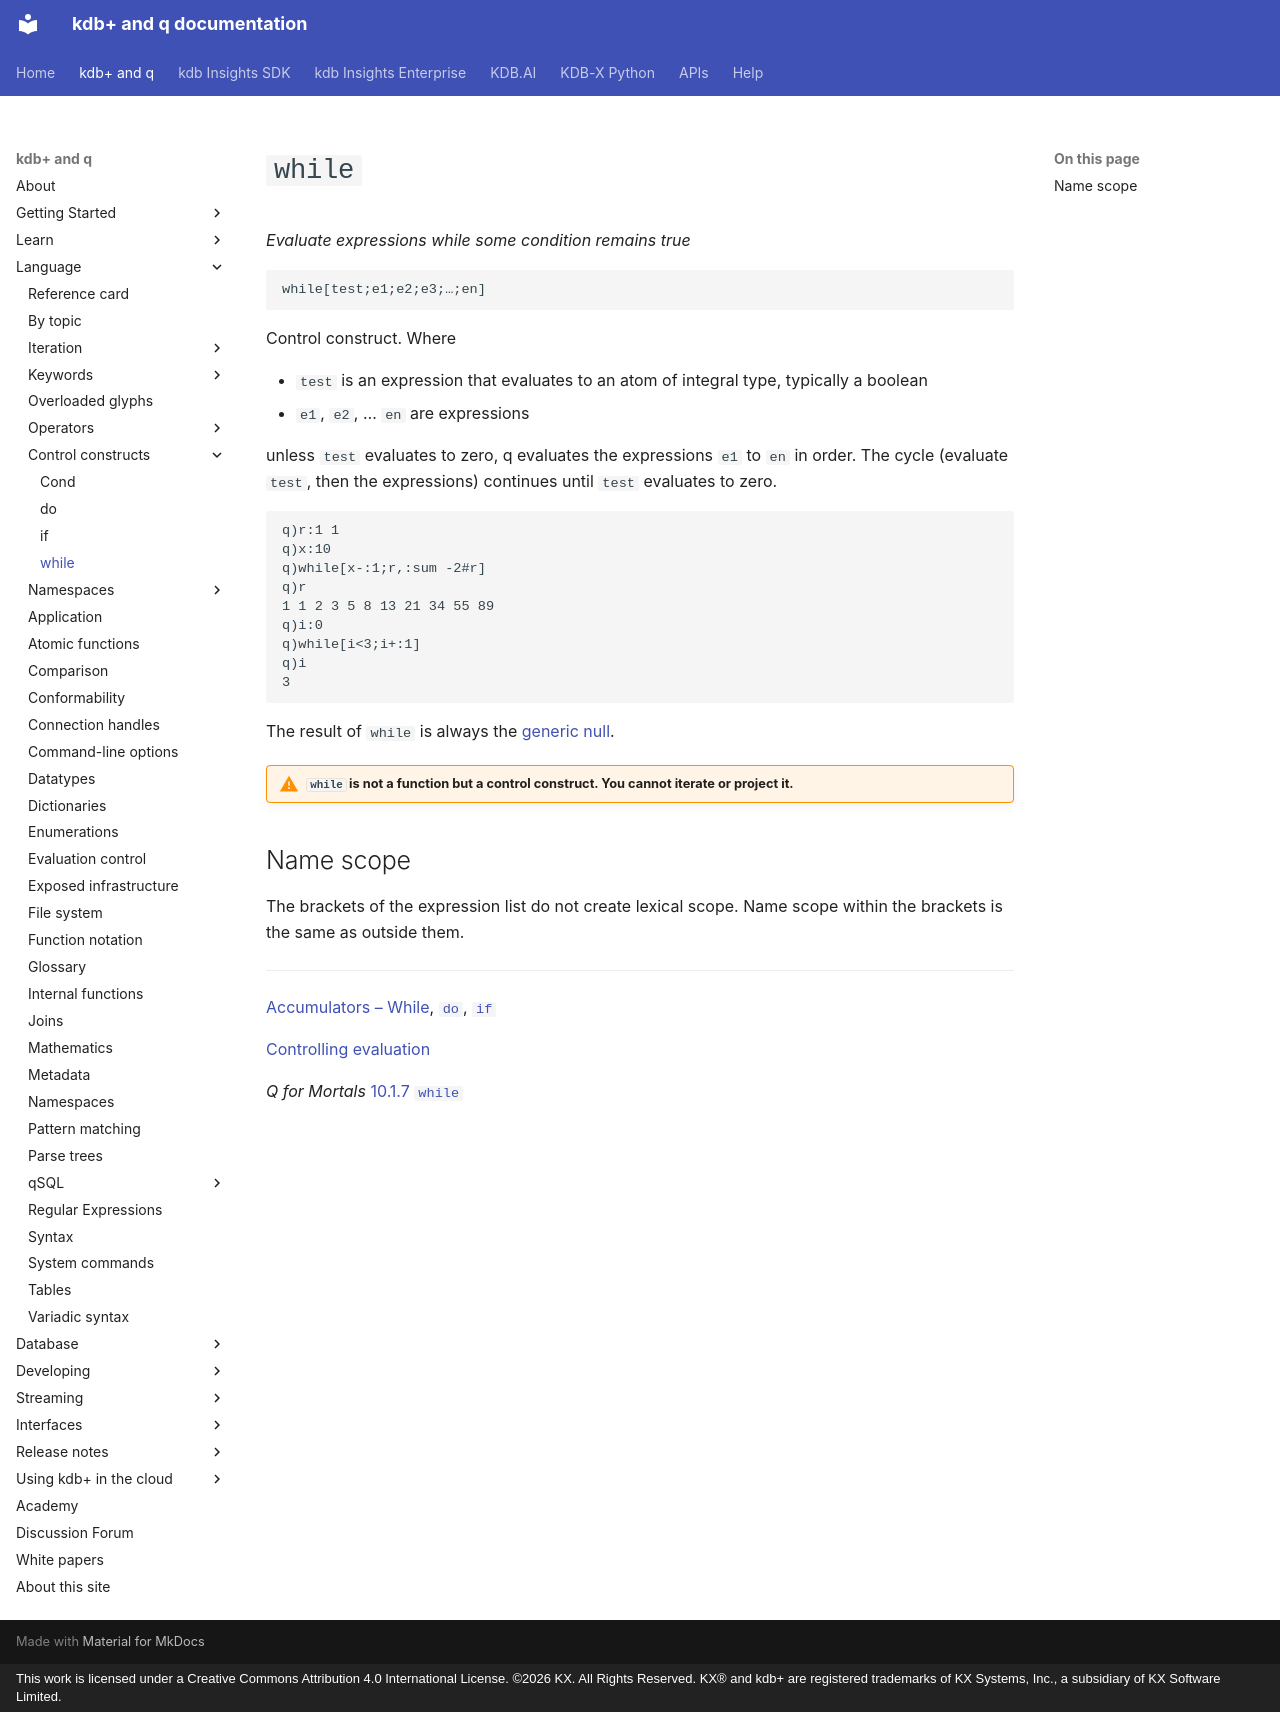

repository: KxSystems/docs · page: ref/while/index.html · generator: mkdocs · copyright: This work is licensed under a Creative Commons Attribution 4.0 International License. ©2026 KX. All Rights Reserved. KX® and kdb+ are registered trademarks of KX Systems, Inc., a subsidiary of KX Software Limited.

---
title: while control word | Reference | kdb+ and q documentation
description: while is a q control word that governs iteration.
author: KX Systems, Inc., a subsidiary of KX Software Limited
keywords: condition, control, iteration, kdb+, q, while
---
# `while`

_Evaluate expressions while some condition remains true_

```syntax
while[test;e1;e2;e3;…;en]
```

Control construct. Where

- `test` is an expression that evaluates to an atom of integral type, typically a boolean
- `e1`, `e2`, … `en` are expressions

unless `test` evaluates to zero, q evaluates the expressions `e1` to `en` in order. The cycle (evaluate `test`, then the expressions) continues until `test` evaluates to zero.

```q
q)r:1 1
q)x:10
q)while[x-:1;r,:sum -2#r]
q)r
1 1 2 3 5 8 13 21 34 55 89
q)i:0
q)while[i<3;i+:1]
q)i
3
```

The result of `while` is always the [generic null](identity.md#null).

!!! warning "`while` is not a function but a control construct. You cannot iterate or project it."

## Name scope

The brackets of the expression list do not create lexical scope.
Name scope within the brackets is the same as outside them.

----

[Accumulators – While](accumulators.md#while),
[`do`](do.md),
[`if`](if.md)
<br>

[Controlling evaluation](../basics/control.md)
<br>

_Q for Mortals_
[10.1.7 `while`](/q4m3/10_Execution_Control/#1016-while)
